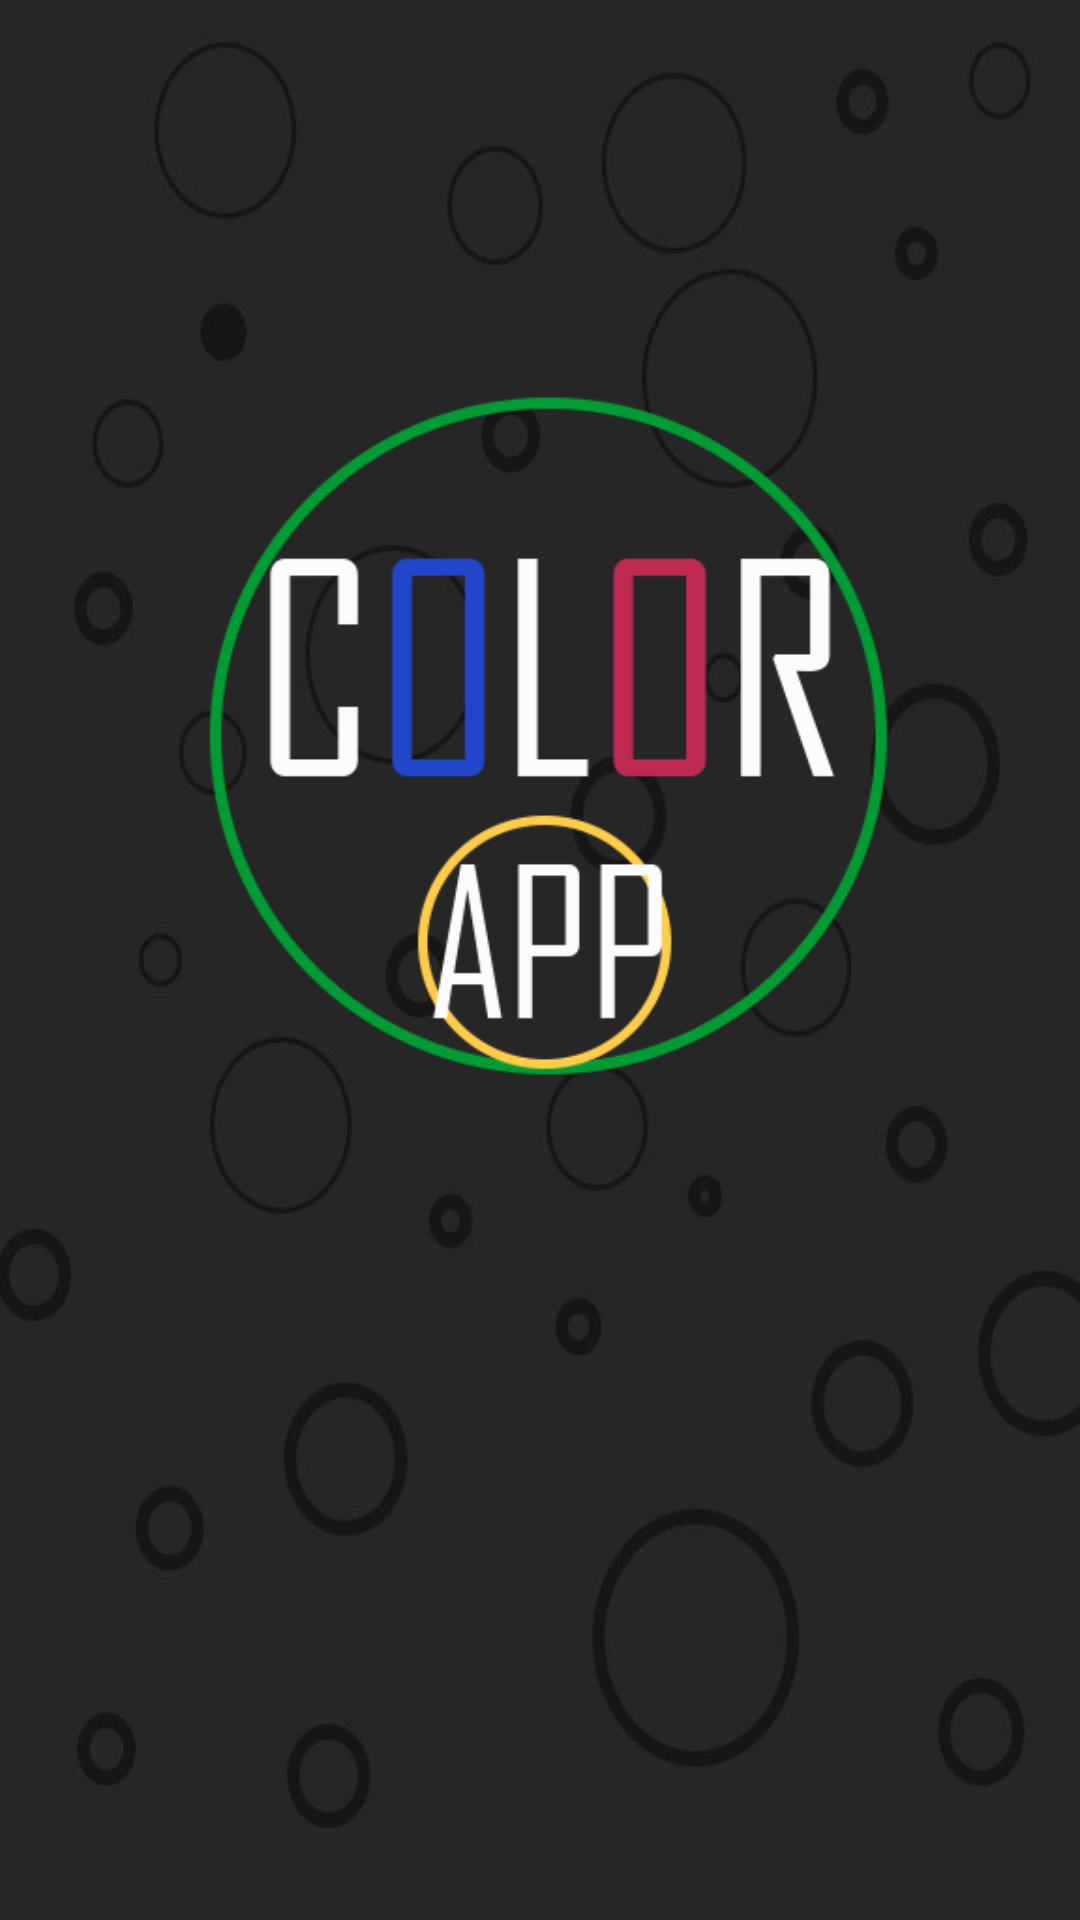

Write the Android layout XML for this screen, with the resource values it uses.
<!-- AndroidManifest.xml: application theme AppTheme -->
<!-- res/layout/activity_home.xml -->
<?xml version="1.0" encoding="utf-8"?>
<LinearLayout xmlns:android="http://schemas.android.com/apk/res/android"
    xmlns:app="http://schemas.android.com/apk/res-auto"
    xmlns:tools="http://schemas.android.com/tools"
    android:layout_width="match_parent"
    android:layout_height="match_parent"
    android:orientation="vertical"
    android:gravity="center"
    android:background="@drawable/fondo_thema"
    tools:context=".Home">

    <ImageView
        android:id="@+id/logo_app"
        android:transitionName="logo_appT"
        android:layout_width="250dp"
        android:layout_height="250dp"
        android:src="@drawable/logo"
        />
    <LinearLayout
        android:layout_width="match_parent"
        android:layout_height="wrap_content"
        android:layout_margin="22dp"
        android:id="@+id/contenedor_botones_inicio"
        android:visibility="invisible"
        android:orientation="vertical">
    <LinearLayout
        android:layout_width="match_parent"
        android:layout_height="wrap_content"
        android:orientation="horizontal"

       >

        <Button
            android:id="@+id/bton_play"
            android:onClick="botonesInicio"
            android:layout_width="200dp"
            android:layout_height="wrap_content"
            android:text="play"
            android:textStyle="bold"
            android:background="@drawable/fondo_verde_inicio"/>
        <Button
            android:id="@+id/bton_scores"
            android:onClick="botonesInicio"
            android:layout_width="match_parent"
            android:layout_height="wrap_content"
            android:text="scores"
            android:textStyle="bold"


            android:background="@color/azul"/>
    </LinearLayout>
    <LinearLayout
        android:layout_width="match_parent"
        android:layout_height="wrap_content"

        android:orientation="horizontal">

        <Button
            android:id="@+id/bton_setting"
            android:onClick="botonesInicio"
            android:layout_width="270dp"
            android:layout_height="wrap_content"
            android:text="setting"

            android:textStyle="bold"

            android:background="@color/rojo"/>
        <Button
            android:id="@+id/bton_XX"
            android:layout_width="match_parent"
            android:layout_height="48dp"
            android:background="@drawable/fondo_amarillo_inicio"/>

    </LinearLayout>
    </LinearLayout>










</LinearLayout>
<!-- resources referenced by this layout -->
<resources>
  <color name="azul">#1625ff</color>
  <color name="rojo">#f71653</color>
  <!-- drawable fondo_amarillo_inicio (drawable) -->
  <?xml version="1.0" encoding="utf-8"?>
  <shape xmlns:android="http://schemas.android.com/apk/res/android">
  
      <solid android:color="@color/amarillo"/>
      <corners android:bottomRightRadius="22dp"/>
  </shape>
  <!-- drawable fondo_thema: jpg bitmap (drawable, 30605 bytes) -->
  <!-- drawable fondo_verde_inicio (drawable) -->
  <?xml version="1.0" encoding="utf-8"?>
  <shape xmlns:android="http://schemas.android.com/apk/res/android">
      <solid android:color="@color/verde"/>
      <corners android:topLeftRadius="22dp"/>
  </shape>
  <!-- drawable logo: png bitmap (drawable, 17328 bytes) -->
  <style name="AppTheme" parent="Theme.AppCompat.Light.NoActionBar">
          
          <item name="colorPrimary">@color/colorPrimary</item>
          <item name="colorPrimaryDark">@color/colorPrimaryDark</item>
          <item name="colorAccent">@color/colorAccent</item>
          <item name="android:alertDialogTheme">@style/ca</item>
          <item name="android:textColorPrimary">#fff</item>
          <item name="android:textColorSecondary">#b4b4b4</item>
      </style>
  <color name="amarillo">#ffbd16</color>
  <color name="verde">#00d242</color>
  <color name="colorPrimary">#3F51B5</color>
  <color name="colorPrimaryDark">#303F9F</color>
  <color name="colorAccent">#ffcc4c</color>
  <style name="ca" parent="Base.Theme.AppCompat.Dialog.Alert">
  
          <item name="android:background">@android:color/black</item>
          <item name="android:textColor">@android:color/white</item>
      </style>
</resources>
